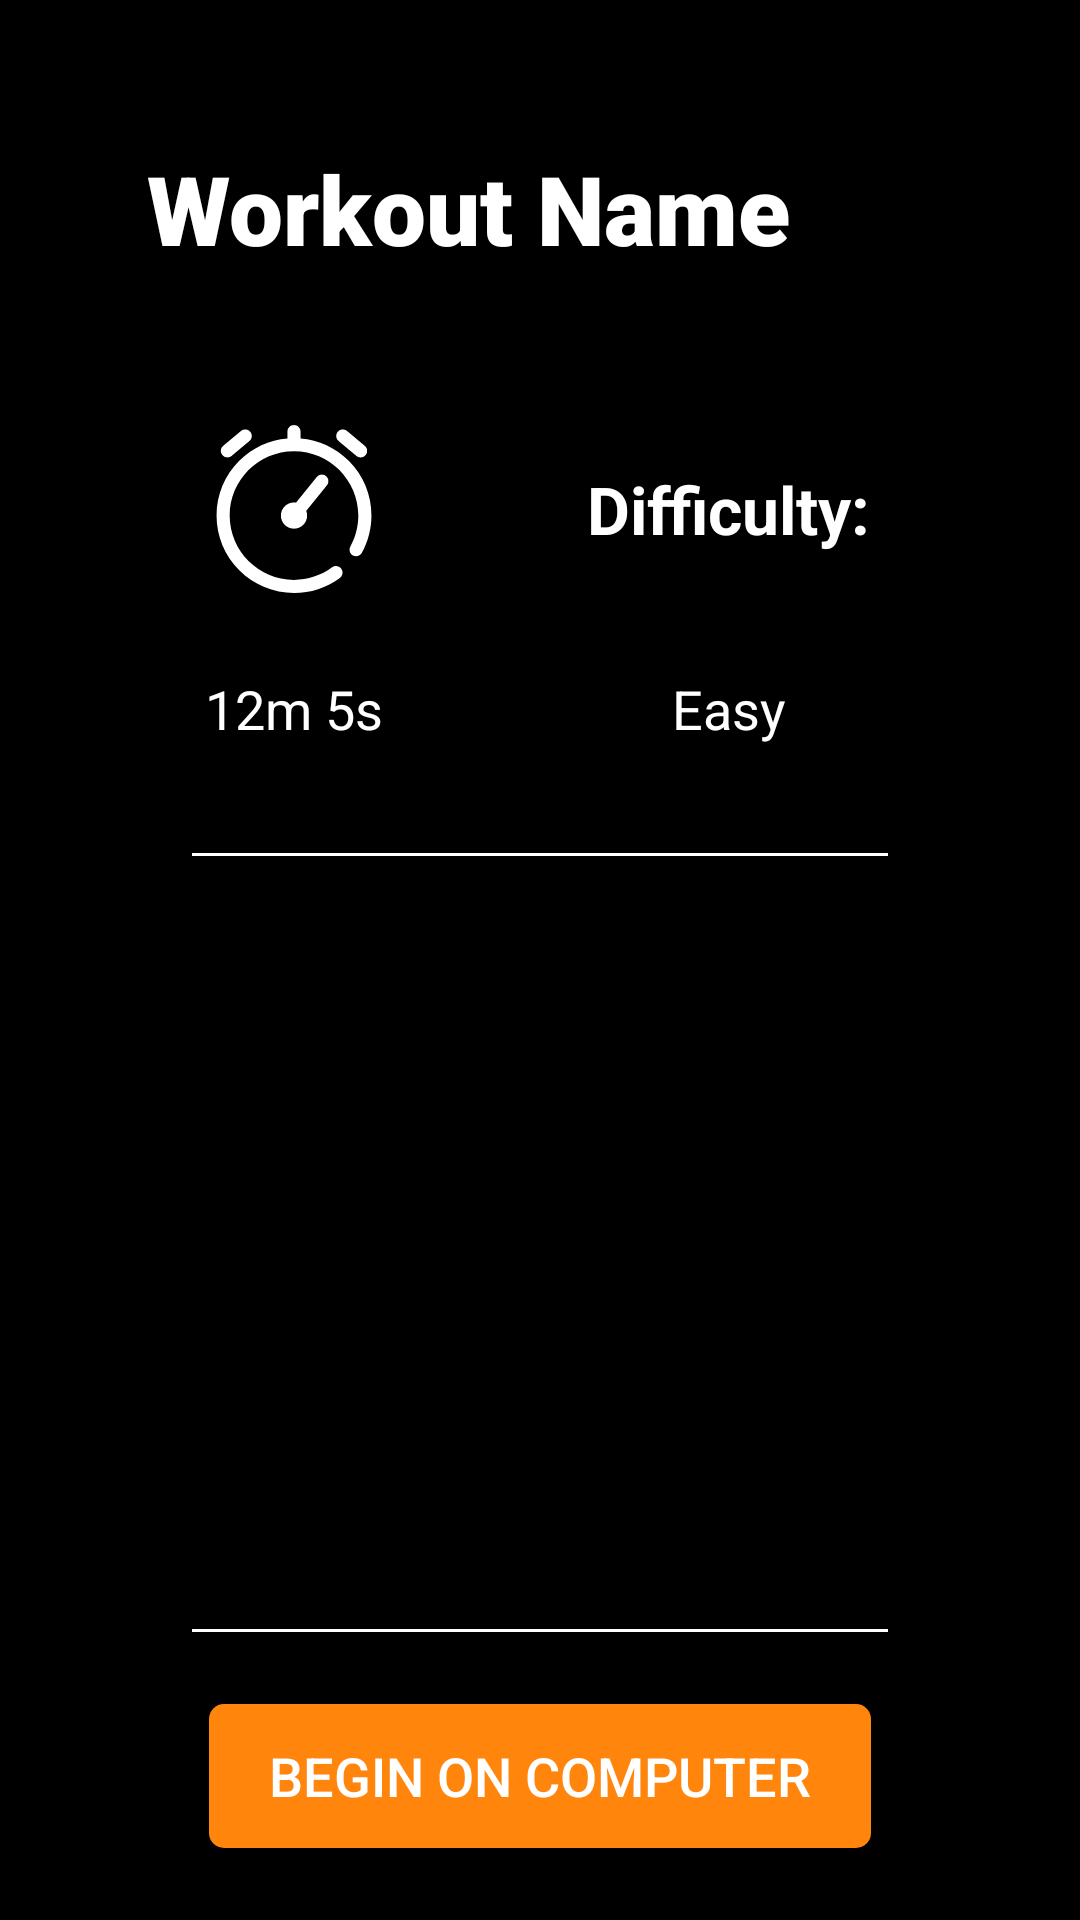

Layout XML and referenced resources for this Android screen:
<!-- AndroidManifest.xml: application theme AppTheme -->
<!-- res/layout/activity_start_standard_workout.xml -->
<?xml version="1.0" encoding="utf-8"?>
<androidx.constraintlayout.widget.ConstraintLayout xmlns:android="http://schemas.android.com/apk/res/android"
    xmlns:app="http://schemas.android.com/apk/res-auto"
    xmlns:tools="http://schemas.android.com/tools"
    android:layout_width="match_parent"
    android:layout_height="match_parent"
    android:background="@color/colorSecondary"
    tools:context=".activities.web.workouts.StartStandardWorkoutActivity">


    <TextView
        android:id="@+id/workout_title_text_standard_workout"
        android:layout_width="wrap_content"
        android:layout_height="wrap_content"
        android:layout_marginStart="24dp"
        android:layout_marginTop="48dp"
        android:fontFamily="sans-serif-black"
        android:paddingStart="25dp"
        android:paddingEnd="25dp"
        android:text="Workout Name"
        android:textAlignment="center"
        android:textColor="@color/fontWhite"
        android:textSize="32sp"
        android:textStyle="bold"
        app:layout_constraintStart_toStartOf="parent"
        app:layout_constraintTop_toTopOf="parent" />

    <ImageView
        android:id="@+id/imageView_standard_workout"
        android:layout_width="56dp"
        android:layout_height="77dp"
        android:layout_marginTop="40dp"
        app:layout_constraintEnd_toStartOf="@+id/textView5_standard_workout"
        app:layout_constraintHorizontal_bias="0.5"
        app:layout_constraintStart_toStartOf="parent"
        app:layout_constraintTop_toBottomOf="@+id/workout_title_text_standard_workout"
        app:srcCompat="@drawable/stopwatch" />

    <TextView
        android:id="@+id/workout_time_text_standard_workout"
        android:layout_width="wrap_content"
        android:layout_height="wrap_content"
        android:layout_marginTop="16dp"
        android:text="12m 5s"
        android:textColor="@color/fontWhite"
        android:textSize="18sp"
        app:layout_constraintEnd_toEndOf="@+id/imageView_standard_workout"
        app:layout_constraintStart_toStartOf="@+id/imageView_standard_workout"
        app:layout_constraintTop_toBottomOf="@+id/imageView_standard_workout" />

    <TextView
        android:id="@+id/textView5_standard_workout"
        android:layout_width="wrap_content"
        android:layout_height="wrap_content"
        android:text="Difficulty:"
        android:textColor="@color/fontWhite"
        android:textSize="22sp"
        android:textStyle="bold"
        app:layout_constraintBottom_toBottomOf="@+id/imageView_standard_workout"
        app:layout_constraintEnd_toEndOf="parent"
        app:layout_constraintHorizontal_bias="0.5"
        app:layout_constraintStart_toEndOf="@+id/imageView_standard_workout"
        app:layout_constraintTop_toTopOf="@+id/imageView_standard_workout" />

    <Button
        android:id="@+id/begin_workout_button_standard_workout"
        android:layout_width="wrap_content"
        android:layout_height="wrap_content"
        android:layout_marginBottom="24dp"
        android:background="@drawable/orange_box_rounded"
        android:paddingStart="20dp"
        android:paddingEnd="20dp"
        android:text="Begin on computer"
        android:textColor="@color/fontWhite"
        android:textSize="18sp"
        app:layout_constraintBottom_toBottomOf="parent"
        app:layout_constraintEnd_toEndOf="parent"
        app:layout_constraintStart_toStartOf="parent" />

    <View
        android:id="@+id/divider_standard_workout"
        android:layout_width="match_parent"
        android:layout_height="1dp"
        android:layout_marginStart="64dp"
        android:layout_marginTop="36dp"
        android:layout_marginEnd="64dp"
        android:background="@color/fontWhite"
        app:layout_constraintEnd_toEndOf="parent"
        app:layout_constraintStart_toStartOf="parent"
        app:layout_constraintTop_toBottomOf="@+id/workout_time_text_standard_workout" />

    <ListView
        android:id="@+id/workout_exercise_list_standard_workout"
        android:layout_width="358dp"
        android:layout_height="467dp"
        android:layout_marginTop="24dp"
        android:layout_marginBottom="24dp"
        app:layout_constraintBottom_toTopOf="@+id/divider2_standard_workout"
        app:layout_constraintEnd_toEndOf="parent"
        app:layout_constraintStart_toStartOf="parent"
        app:layout_constraintTop_toBottomOf="@+id/divider_standard_workout"></ListView>

    <View
        android:id="@+id/divider2_standard_workout"
        android:layout_width="match_parent"
        android:layout_height="1dp"
        android:layout_marginStart="64dp"
        android:layout_marginEnd="64dp"
        android:layout_marginBottom="24dp"
        android:background="@color/fontWhite"
        app:layout_constraintBottom_toTopOf="@+id/begin_workout_button_standard_workout"
        app:layout_constraintEnd_toEndOf="parent"
        app:layout_constraintStart_toStartOf="parent" />

    <TextView
        android:id="@+id/workout_difficulty_text_standard_workout"
        android:layout_width="wrap_content"
        android:layout_height="wrap_content"
        android:text="Easy"
        android:textColor="@color/fontWhite"
        android:textSize="18sp"
        app:layout_constraintBaseline_toBaselineOf="@+id/workout_time_text_standard_workout"
        app:layout_constraintEnd_toEndOf="@+id/textView5_standard_workout"
        app:layout_constraintStart_toStartOf="@+id/textView5_standard_workout" />





</androidx.constraintlayout.widget.ConstraintLayout>
<!-- resources referenced by this layout -->
<resources>
  <color name="colorSecondary">#000000</color>
  <color name="fontWhite">#FFF</color>
  <!-- drawable orange_box_rounded (drawable) -->
  <?xml version="1.0" encoding="utf-8"?>
  <selector xmlns:android="http://schemas.android.com/apk/res/android">
      <item android:state_enabled="true">
          <shape android:shape="rectangle">
              <solid android:color="@color/colorPrimary"/>
              <corners android:radius="5dp"/>
          </shape>
      </item>
      <item android:state_enabled="false">
          <shape android:shape="rectangle">
              <solid android:color="#ffc48a"/>
              <corners android:radius="5dp"/>
          </shape>
      </item>
  </selector>
  <!-- drawable stopwatch (drawable) -->
  <vector xmlns:android="http://schemas.android.com/apk/res/android"
      android:width="512dp"
      android:height="512dp"
      android:viewportWidth="512"
      android:viewportHeight="512">
    <path
        android:fillColor="#FFF"
        android:pathData="M391.84,48.87l54.306,45.287c3.739,3.119 8.281,4.641 12.798,4.641c5.729,0 11.415,-2.448 15.371,-7.191c7.074,-8.483 5.932,-21.095 -2.552,-28.169L417.457,18.15c-8.481,-7.074 -21.094,-5.933 -28.169,2.551C382.214,29.184 383.356,41.795 391.84,48.87z"/>
    <path
        android:fillColor="#FFF"
        android:pathData="M53.057,98.797c4.516,0 9.059,-1.522 12.798,-4.641L120.16,48.87c8.483,-7.074 9.626,-19.686 2.552,-28.169c-7.073,-8.482 -19.686,-9.625 -28.169,-2.551L40.237,63.437c-8.483,7.074 -9.626,19.686 -2.552,28.169C41.642,96.349 47.328,98.797 53.057,98.797z"/>
    <path
        android:fillColor="#FFF"
        android:pathData="M422.877,109.123C383.051,69.297 331.494,45.474 276,40.847V20c0,-11.046 -8.954,-20 -20,-20c-11.046,0 -20,8.954 -20,20v20.847c-55.494,4.627 -107.051,28.449 -146.877,68.275C44.548,153.697 20,212.962 20,276s24.548,122.303 69.123,166.877C133.697,487.452 192.962,512 256,512c50.754,0 99.118,-15.869 139.864,-45.894c8.893,-6.552 10.789,-19.072 4.237,-27.965c-6.553,-8.894 -19.074,-10.789 -27.966,-4.237C338.313,458.827 298.154,472 256,472c-108.075,0 -196,-87.925 -196,-196S147.925,80 256,80s196,87.925 196,196c0,33.01 -8.354,65.638 -24.161,94.356c-5.326,9.677 -1.799,21.839 7.878,27.165c9.674,5.324 21.838,1.8 27.165,-7.878C481.931,355.032 492,315.735 492,276C492,212.962 467.452,153.697 422.877,109.123z"/>
    <path
        android:fillColor="#FFF"
        android:pathData="M353.434,155.601c-8.584,-6.947 -21.178,-5.622 -28.128,2.965l-63.061,77.925C260.209,236.17 258.124,236 256,236c-22.056,0 -40,17.944 -40,40c0,22.056 17.944,40 40,40c22.056,0 40,-17.944 40,-40c0,-5.052 -0.951,-9.884 -2.668,-14.338l63.067,-77.933C363.348,175.142 362.021,162.548 353.434,155.601z"/>
  </vector>
  <style name="AppTheme" parent="Theme.AppCompat.Light.NoActionBar">
          
          <item name="android:navigationBarColor">@color/colorSecondary</item>
          <item name="colorPrimary">@color/colorPrimary</item>
          <item name="colorPrimaryDark">@color/colorSecondary</item>
          <item name="colorAccent">@color/colorAccent</item>
      </style>
  <color name="colorPrimary">#ff850d</color>
  <color name="colorAccent">#ff850d</color>
</resources>
